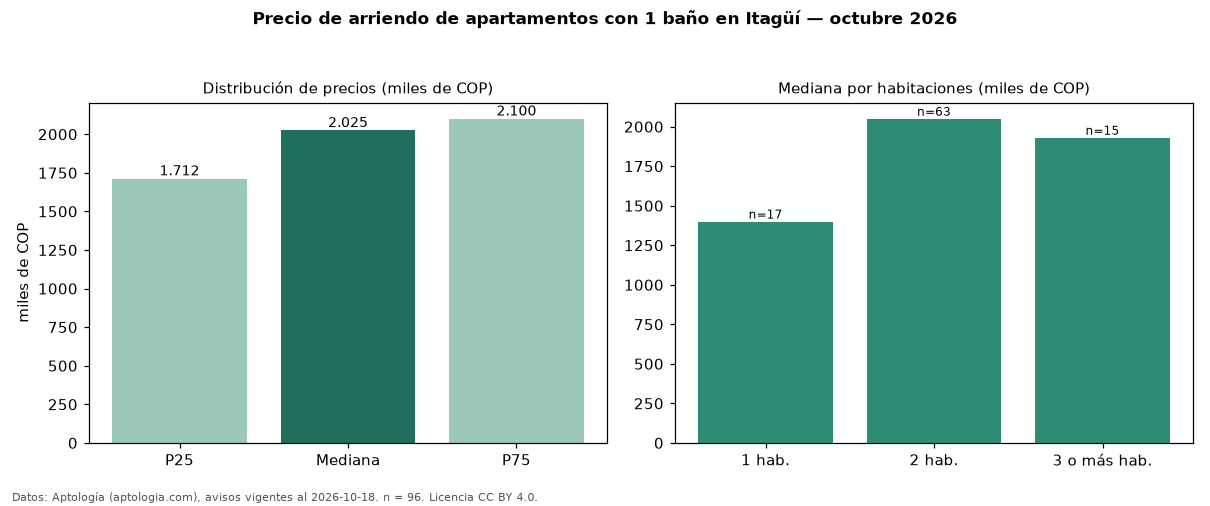

The data file committed next to this chart (first rows):
seccion, metrica, valor, moneda, n
filtro, ban1, con 1 baño, , 96
precio, p25, 1712500, COP, 96
precio, mediana, 2025000, COP, 96
precio, p75, 2100000, COP, 96
precio, minimo, 1000000, COP, 96
precio, maximo, 3500000, COP, 96
m2, mediana_precio_m2, 40312, COP, 96
m2, area_mediana_m2, 47.0, m2, 96
banos, mediana_banos, 1.0, , 
parqueadero, pct_con_parqueadero, 21.2, %, 52
estrato, estrato_mas_frecuente, 3, , 96
habitaciones, 1, 1400000, COP, 17
habitaciones, 2, 2050000, COP, 63
habitaciones, 3+, 1930000, COP, 15
fuente, fecha_datos, 2026-10-18, , 
fuente, atribucion, https://www.aptologia.com/arriendo/itagu…, , 
fuente, licencia, CC BY 4.0, , 
